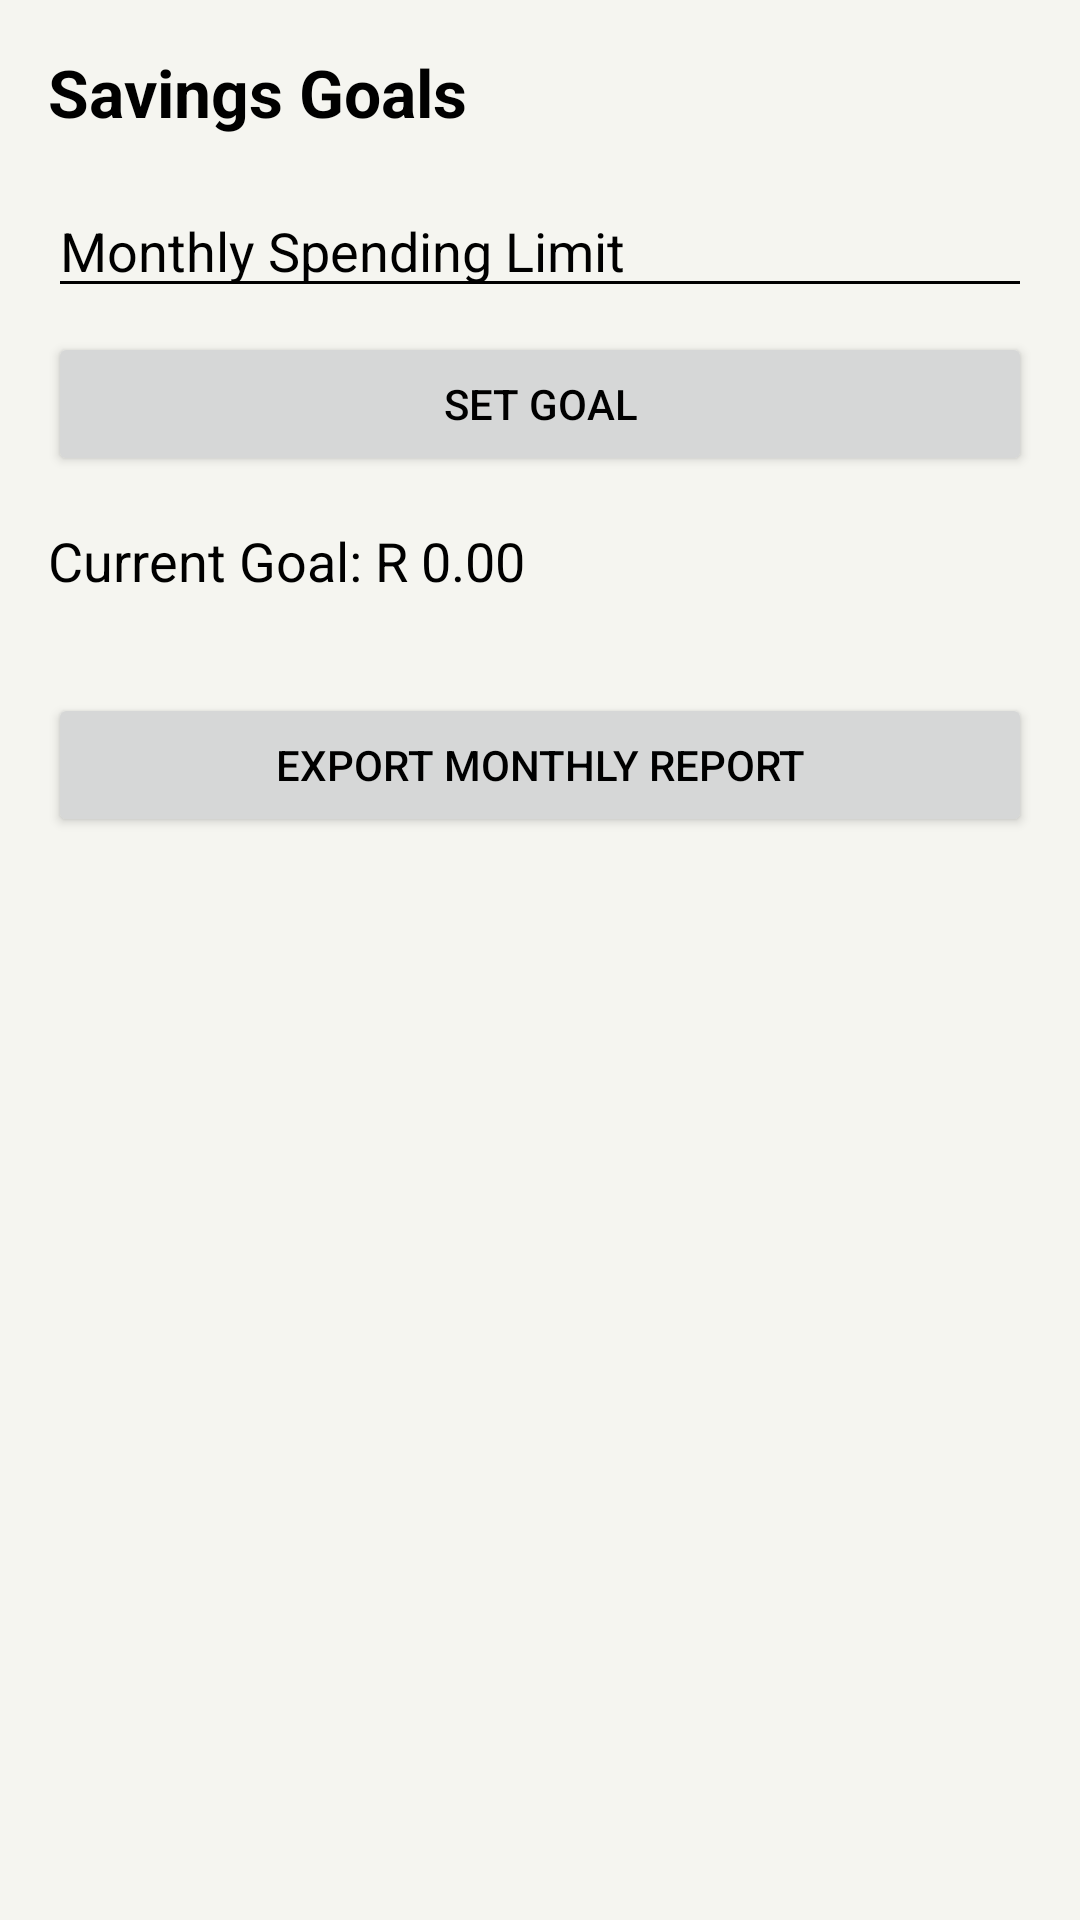

The Android layout XML behind this screen, and the referenced resources:
<!-- AndroidManifest.xml: application theme Theme.MoneyGoat -->
<!-- res/layout/fragment_savings_goals.xml -->
<?xml version="1.0" encoding="utf-8"?>
<LinearLayout xmlns:android="http://schemas.android.com/apk/res/android"
    android:layout_width="match_parent"
    android:layout_height="match_parent"
    android:orientation="vertical"
    android:padding="16dp">

    <TextView
        android:layout_width="match_parent"
        android:layout_height="wrap_content"
        android:text="Savings Goals"
        android:textSize="22sp"
        android:textStyle="bold"
        android:textColor="@color/black"
        android:layout_marginBottom="16dp" />

    <EditText
        android:id="@+id/etSavingsGoal"
        android:layout_width="match_parent"
        android:layout_height="wrap_content"
        android:hint="Monthly Spending Limit"
        android:inputType="numberDecimal"
        android:textColor="@color/black"
        android:textColorHint="@color/black" />

    <Button
        android:id="@+id/btnSetGoal"
        android:layout_width="match_parent"
        android:layout_height="wrap_content"
        android:text="Set Goal"
        android:textColor="@color/black"
        android:layout_marginTop="8dp" />

    <TextView
        android:id="@+id/tvCurrentGoalDisplay"
        android:layout_width="match_parent"
        android:layout_height="wrap_content"
        android:layout_marginTop="16dp"
        android:textSize="18sp"
        android:textColor="@color/black"
        android:text="Current Goal: R 0.00" />

    <Button
        android:id="@+id/btnExportReport"
        android:layout_width="match_parent"
        android:layout_height="wrap_content"
        android:text="Export Monthly Report"
        android:textColor="@color/black"
        android:layout_marginTop="32dp" />

</LinearLayout>
<!-- resources referenced by this layout -->
<resources>
  <color name="black">#000000</color>
  <style name="Theme.MoneyGoat" parent="Theme.MaterialComponents.DayNight.DarkActionBar">
          <item name="colorPrimary">@color/primary_green</item>
          <item name="colorPrimaryDark">@color/primary_green_dark</item>
          <item name="colorAccent">@color/accent_gold</item>
          <item name="android:windowBackground">@color/background_cream</item>
          <item name="android:textColorPrimary">@color/black</item>
          <item name="android:textColorSecondary">@color/black</item>
          <item name="android:editTextColor">@color/black</item>
          <item name="materialButtonStyle">@style/Widget.MoneyGoat.Button</item>
      </style>
  <color name="primary_green">#1A6B4A</color>
  <color name="primary_green_dark">#0D4A30</color>
  <color name="accent_gold">#D4A843</color>
  <color name="background_cream">#F5F5F0</color>
  <style name="Widget.MoneyGoat.Button" parent="Widget.MaterialComponents.Button">
          <item name="backgroundTint">@color/primary_green_light</item>
          <item name="android:textColor">@color/black</item>
          <item name="android:textAllCaps">false</item>
          <item name="cornerRadius">8dp</item>
      </style>
  <color name="primary_green_light">#7CB342</color>
</resources>
